Labelled photos from "dataset", an image-classification folder in chanheehi/Pig-Posture-Classification-Using-Deep-Learning. The possible labels are: lying on belly, lying on side, sitting, standing.

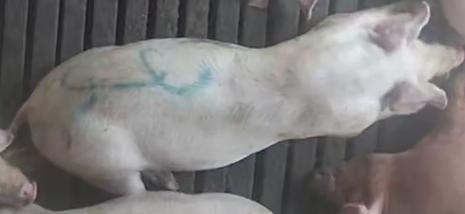
Label: lying on belly

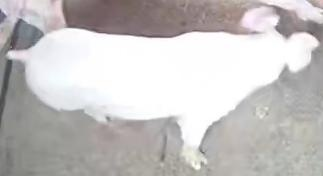
Label: sitting

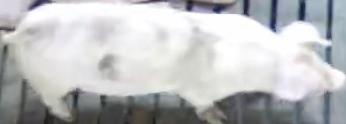
Label: standing

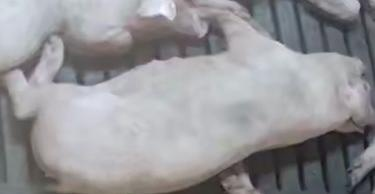
Label: lying on side

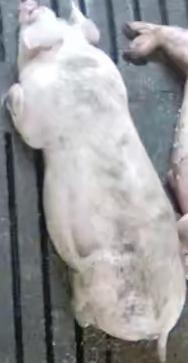
Label: lying on belly

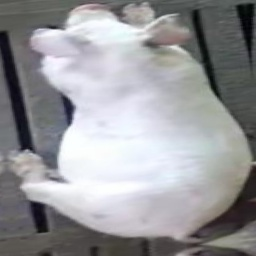
Label: sitting
